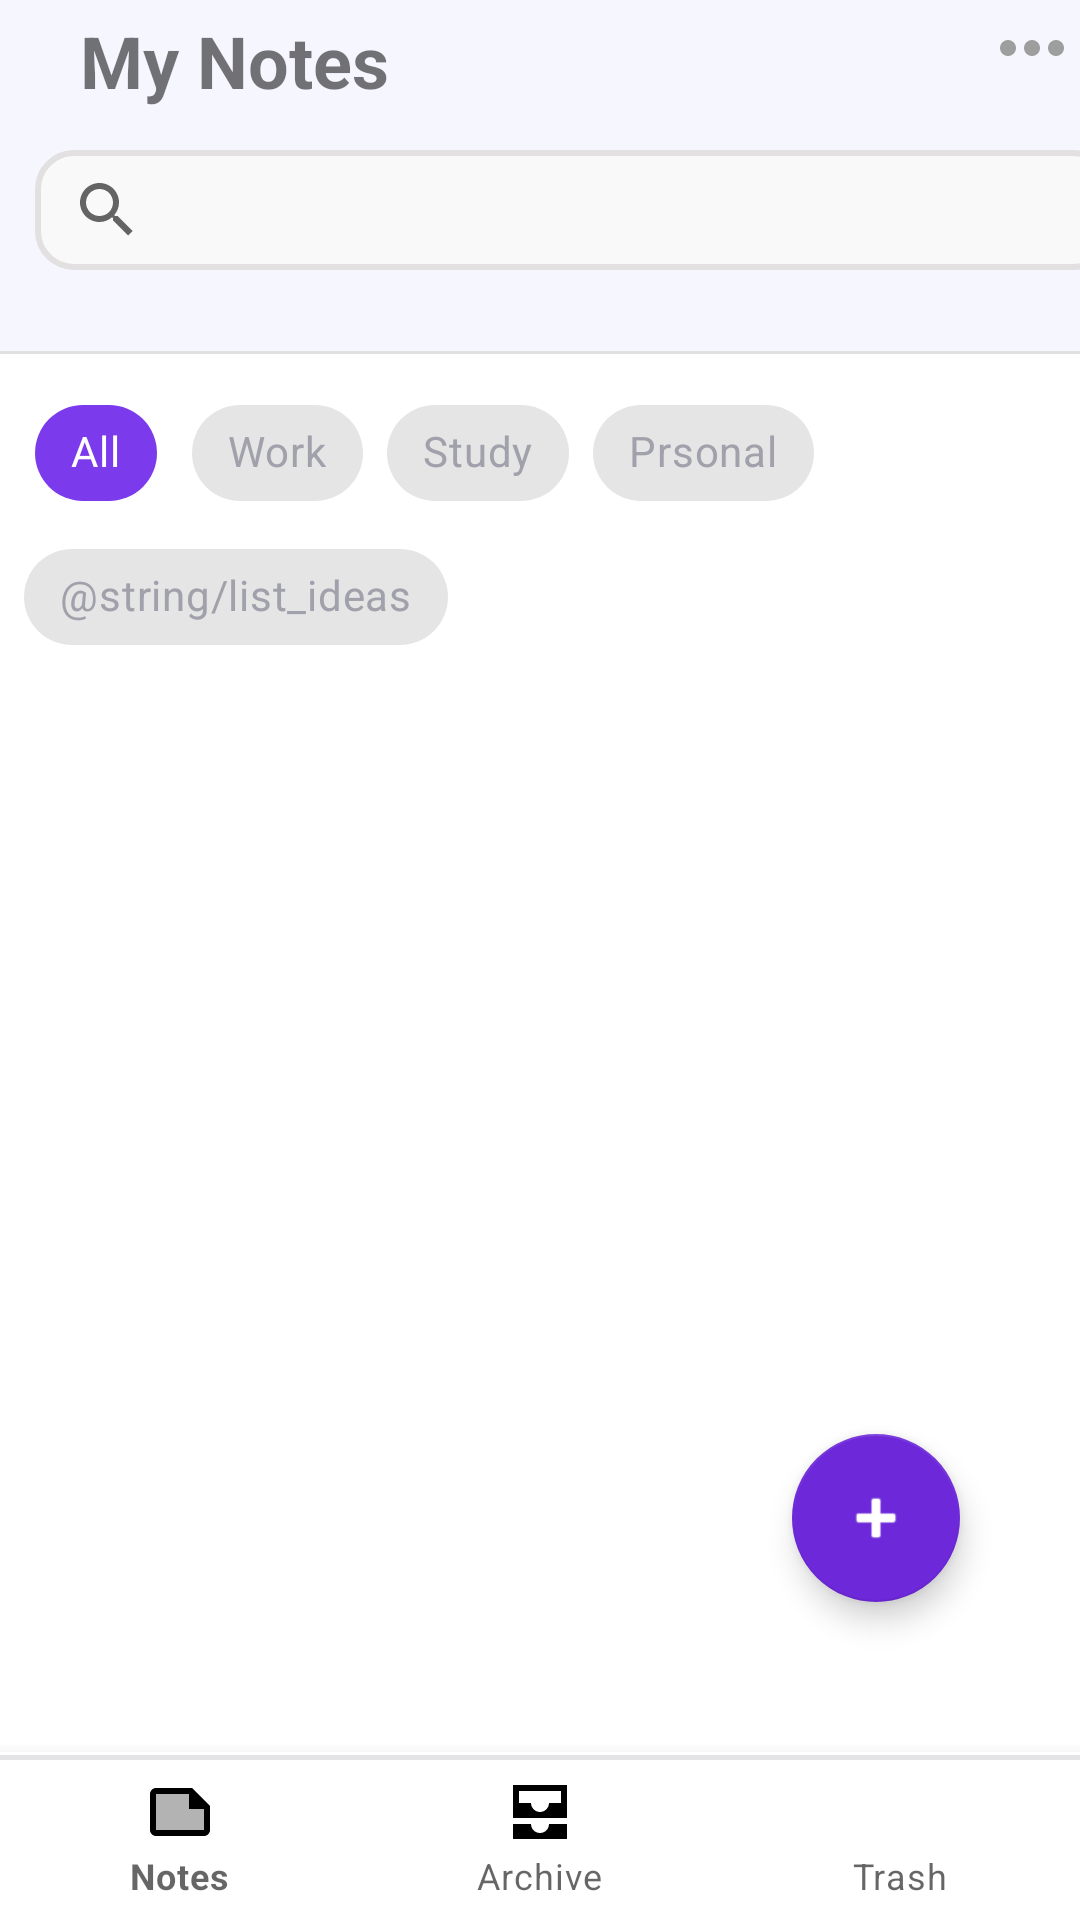

Here is an Android app screen rendered from its layout file. Give the layout XML and the strings, colors and styles it references.
<!-- AndroidManifest.xml: application theme Theme.MyNotes -->
<!-- res/layout/activity_liset.xml -->
<?xml version="1.0" encoding="utf-8"?>
<androidx.constraintlayout.widget.ConstraintLayout xmlns:android="http://schemas.android.com/apk/res/android"
    xmlns:app="http://schemas.android.com/apk/res-auto"
    xmlns:tools="http://schemas.android.com/tools"
    android:id="@+id/main"
    android:layout_width="match_parent"
    android:layout_height="match_parent"
    tools:context=".lisetActivity">

    <com.google.android.material.floatingactionbutton.FloatingActionButton
        android:id="@+id/floatingActionButton2"
        android:layout_width="wrap_content"
        android:layout_height="wrap_content"
        android:layout_marginEnd="40dp"
        android:layout_marginBottom="50dp"
        android:clickable="true"
        app:backgroundTint="@color/accent"
        app:layout_constraintBottom_toTopOf="@+id/bottomNav"
        app:layout_constraintEnd_toEndOf="parent"
        app:srcCompat="@android:drawable/ic_input_add"
        app:tint="@color/white" />

    <View
        android:id="@+id/divider3"
        android:layout_width="0dp"
        android:layout_height="1dp"
        android:background="?android:attr/listDivider"
        app:layout_constraintEnd_toEndOf="parent"
        app:layout_constraintHorizontal_bias="0.0"
        app:layout_constraintStart_toStartOf="parent"
        app:layout_constraintTop_toBottomOf="@+id/toolbar" />

    <com.google.android.material.appbar.MaterialToolbar
        android:id="@+id/toolbar"
        android:layout_width="421dp"
        android:layout_height="117dp"
        android:background="@color/bg_search"
        android:minHeight="?attr/actionBarSize"
        android:theme="?attr/actionBarTheme"
        app:layout_constraintEnd_toEndOf="parent"
        app:layout_constraintStart_toStartOf="parent"
        app:layout_constraintTop_toTopOf="parent" />

    <SearchView
        android:layout_width="359dp"
        android:layout_height="40dp"
        android:layout_marginStart="30dp"
        android:layout_marginTop="50dp"
        android:layout_marginEnd="50dp"
        android:background="@drawable/search_bg"
        app:layout_constraintEnd_toEndOf="parent"
        app:layout_constraintHorizontal_bias="0.235"
        app:layout_constraintStart_toStartOf="parent"
        app:layout_constraintTop_toTopOf="parent">

        <ImageView
            android:id="@+id/imageView2"
            android:layout_width="wrap_content"
            android:layout_height="wrap_content"
            android:layout_weight="1"
            app:srcCompat="@drawable/ic_more" />

    </SearchView>

    <TextView
        android:id="@+id/textView"
        android:layout_width="wrap_content"
        android:layout_height="wrap_content"
        android:layout_marginStart="5dp"
        android:layout_marginTop="4dp"
        android:layout_marginEnd="5dp"
        android:text="@string/list_my_notes"
        android:textSize="24sp"
        android:textStyle="bold"
        app:layout_constraintEnd_toEndOf="parent"
        app:layout_constraintHorizontal_bias="0.088"
        app:layout_constraintStart_toStartOf="parent"
        app:layout_constraintTop_toTopOf="parent" />

    <ImageView
        android:id="@+id/imageView4"
        android:layout_width="0dp"
        android:layout_height="wrap_content"
        app:layout_constraintEnd_toEndOf="parent"
        app:layout_constraintTop_toTopOf="parent"
        app:srcCompat="@drawable/ic_more" />

    <com.google.android.material.chip.ChipGroup
        android:layout_width="0dp"
        android:layout_height="wrap_content"
        android:layout_marginStart="8dp"
        android:layout_marginTop="10dp"
        android:layout_marginEnd="1dp"
        app:layout_constraintEnd_toEndOf="parent"
        app:layout_constraintHorizontal_bias="1.0"
        app:layout_constraintStart_toStartOf="parent"
        app:layout_constraintTop_toBottomOf="@+id/toolbar">

        <com.google.android.material.chip.Chip
            android:id="@+id/chip"
            android:layout_width="wrap_content"
            android:layout_height="wrap_content"
            android:backgroundTint="@color/primary"
            android:text="@string/list_all"

            android:textColor="@color/white" />

        <com.google.android.material.chip.Chip
            android:id="@+id/chip2"
            android:layout_width="wrap_content"
            android:layout_height="wrap_content"
            android:text="@string/list_work"
            android:textColor="@color/disabled" />

        <com.google.android.material.chip.Chip
            android:id="@+id/chip5"
            android:layout_width="wrap_content"
            android:layout_height="wrap_content"
            android:text="@string/list_study"
            android:textColor="@color/disabled" />

        <com.google.android.material.chip.Chip
            android:id="@+id/chip3"
            android:layout_width="wrap_content"
            android:layout_height="wrap_content"
            android:text="@string/list_personal"
            android:textColor="@color/disabled" />

        <com.google.android.material.chip.Chip
            android:id="@+id/chip4"
            android:layout_width="wrap_content"
            android:layout_height="wrap_content"
            android:text="@string/list_ideas"
            android:textColor="@color/disabled" />
    </com.google.android.material.chip.ChipGroup>
    <com.google.android.material.bottomnavigation.BottomNavigationView
        android:id="@+id/bottomNav"
        android:layout_width="match_parent"
        android:layout_height="wrap_content"
        android:background="@drawable/bg_bottom_nav"
        app:itemActiveIndicatorStyle="@android:style/Widget.DeviceDefault"
        app:itemIconTint="@drawable/selector_bottom_nav"
        app:itemTextColor="@drawable/selector_bottom_nav"
        app:layout_constraintBottom_toBottomOf="parent"
        app:layout_constraintEnd_toEndOf="parent"
        app:layout_constraintStart_toStartOf="parent"
        app:menu="@menu/bottom_nav_menu" />

</androidx.constraintlayout.widget.ConstraintLayout>
<!-- resources referenced by this layout -->
<resources>
  <color name="accent">#6D28D9</color>
  <color name="bg_search">#F6F6F6FF</color>
  <color name="disabled">#A1A1AB</color>
  <color name="primary">#7C3AED</color>
  <color name="white">#FFFFFFFF</color>
  <!-- drawable bg_bottom_nav (drawable) -->
  <?xml version="1.0" encoding="utf-8"?>
  <layer-list xmlns:android="http://schemas.android.com/apk/res/android">
      <item>
          <shape>
              <solid android:color="@color/cardBg"/>
          </shape>
      </item>
      <item
          android:bottom="-2dp"
          android:left="-2dp"
          android:right="-2dp"
          android:top="1dp">
          <shape>
              <stroke
                  android:width="1.5dp"
                  android:color="@color/separator"/>
          </shape>
      </item>
  </layer-list>
  <!-- drawable ic_more (drawable) -->
  <vector xmlns:android="http://schemas.android.com/apk/res/android" android:height="32dp" android:tint="#9E9E9E" android:viewportHeight="24" android:viewportWidth="24" android:width="32dp">
  
      <path android:fillColor="@android:color/white" android:pathData="M6,10c-1.1,0 -2,0.9 -2,2s0.9,2 2,2 2,-0.9 2,-2 -0.9,-2 -2,-2zM18,10c-1.1,0 -2,0.9 -2,2s0.9,2 2,2 2,-0.9 2,-2 -0.9,-2 -2,-2zM12,10c-1.1,0 -2,0.9 -2,2s0.9,2 2,2 2,-0.9 2,-2 -0.9,-2 -2,-2z"/>
  
  </vector>
  <!-- drawable search_bg (drawable) -->
  <?xml version="1.0" encoding="utf-8"?>
  <selector xmlns:android="http://schemas.android.com/apk/res/android">
      <item android:state_focused="false">
          <shape>
              <solid android:color="@color/background" />
              <corners android:radius="12dp" />
              <stroke android:width="2dp" android:color="@color/bg_soft_gray" />
          </shape>
      </item>
      <item>
          <shape>
              <solid android:color="@color/background" />
              <corners android:radius="12dp" />
              <stroke android:width="2dp" android:color="@color/border" />
          </shape>
      </item>
  </selector>
  <string name="list_all">All</string>
  <string name="list_my_notes">My Notes</string>
  <string name="list_personal">Prsonal</string>
  <string name="list_study">Study</string>
  <string name="list_work">Work</string>
  <style name="Theme.MyNotes" parent="Theme.MaterialComponents.DayNight.NoActionBar" />
  <color name="cardBg">#FFFFFF</color>
  <color name="separator">#E4E4E6</color>
  <color name="background">#F9F9F9</color>
  <color name="bg_soft_gray">#E2E0E0</color>
  <color name="border">#E4E4E6</color>
</resources>
